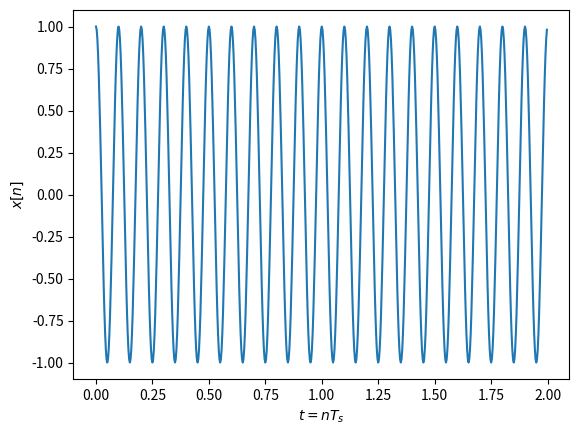

This figure's Python source: (Note: this script raises an exception after producing the figure.)
from scipy.fftpack import fft, ifft , fftshift
import numpy as np
import matplotlib.pyplot as plt

fc = 10 # Частота косинуса

fs = 32 * fc # частота дискретизации , избыточная
t  = np.arange (0, 2, 1 / fs) # длительность сигнала 2 с

x = np.cos(2 * np.pi * fc * t) # формирование временного сигнала

plt.figure(1)
plt.plot(t, x)

#plt.stem(t,x) # для отображения временных отсчетов сигнала ,
# выбрать длительность 0.2 сек

plt.xlabel('$t=nT_s$')
plt.ylabel('$x [n]$')
# Далее вычисляется ДПФ длиной N = 256 точек в интервале частот 0 − fs.

N = 256 # количество точек ДПФ

X = fft(x, N)/N # вычисление ДПФ и нормирование на N


X_n = [1, 0, 2, -1, 0, 0, 3, 0]
N = len(X_n)
# X_k = X_n * np.e ** (-j* n)
X_k = []
for k in range(N):
    X_k_i = 0
    for n in range(len(X_n)):
        # X_k_i = X_n(n) * np.e ** (-j * n * k * 2 * np.pi / N)
        X_k_i += X_n(n) * (np.cos(-j * n * k * 2 * np.pi / N) * -j* np.sin(-j * n * k * 2 * np.pi / N))
        
    # print(k, ":", X_k_i)